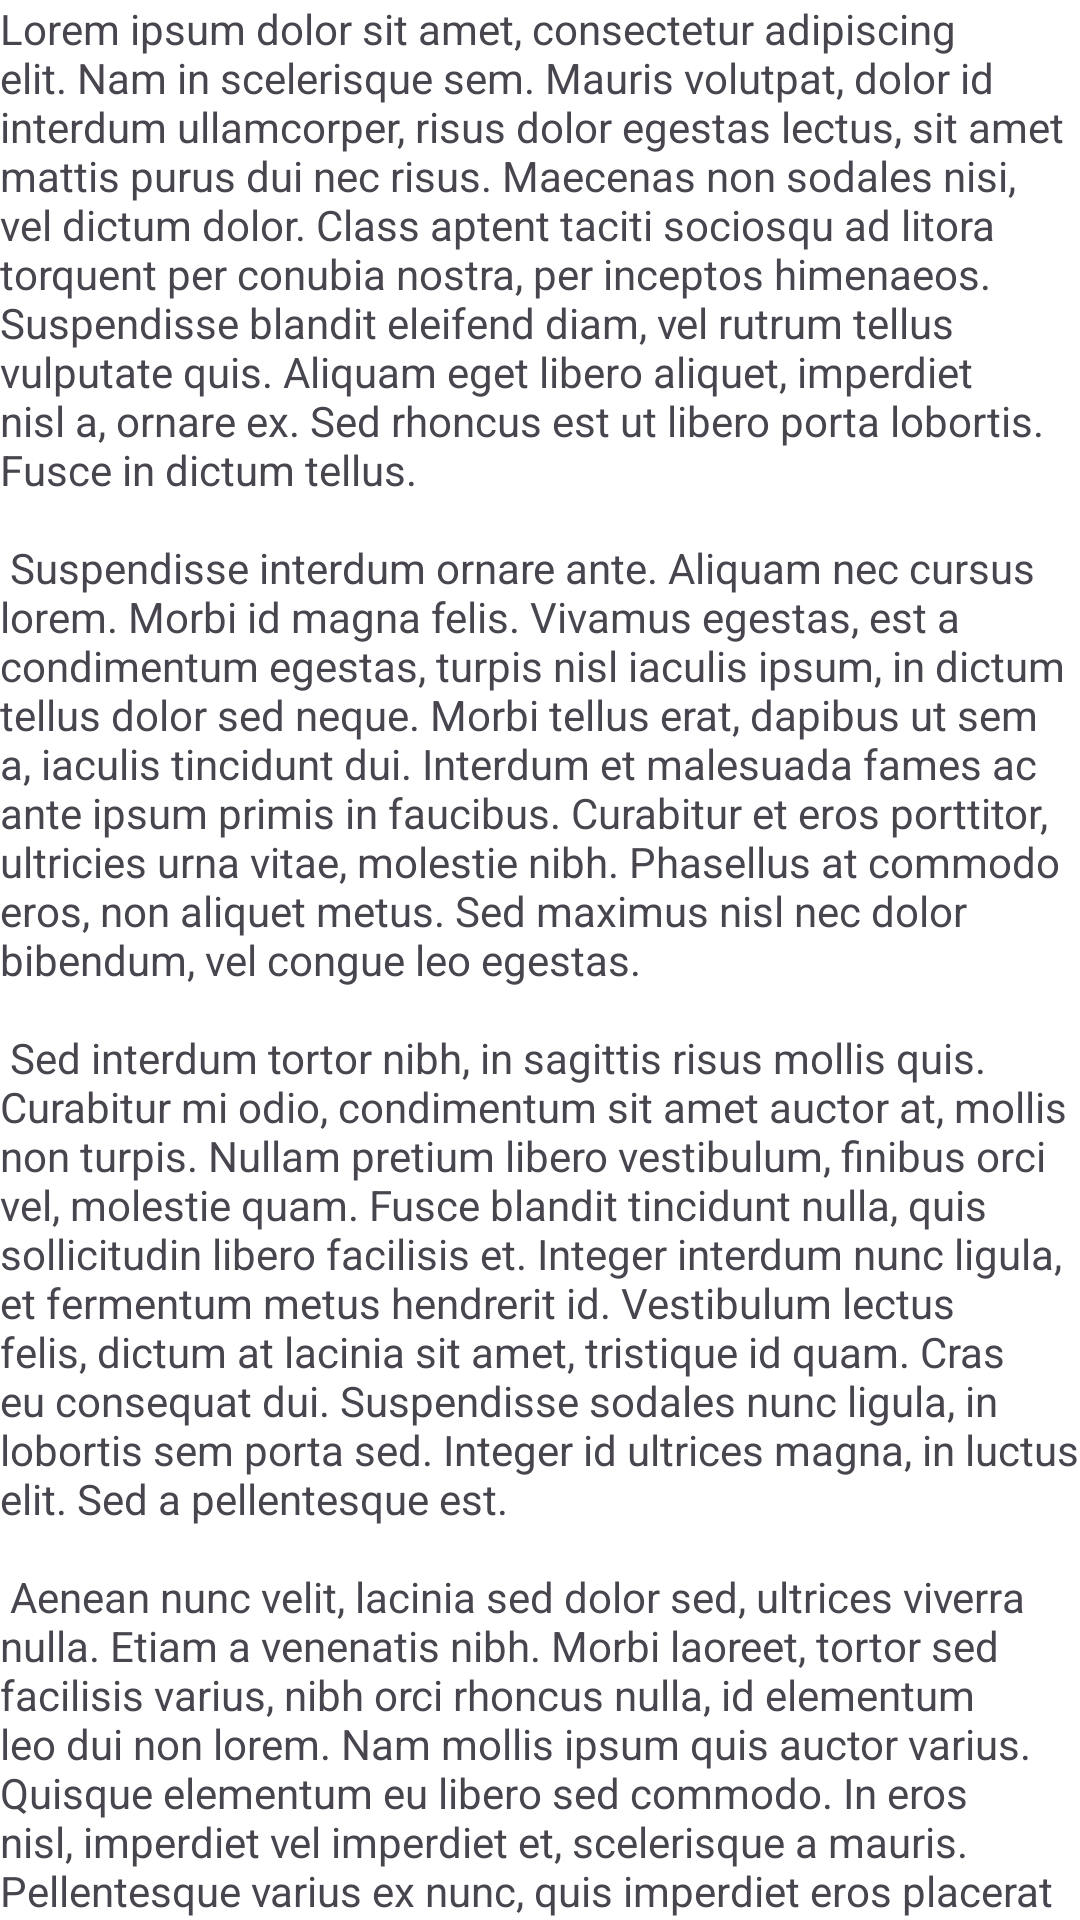

This screen was rendered from an Android layout file. Write that file and the resources it references.
<!-- AndroidManifest.xml: application theme Theme.AppShortcut -->
<!-- res/layout/fragment_detail.xml -->
<?xml version="1.0" encoding="utf-8"?>
<androidx.coordinatorlayout.widget.CoordinatorLayout xmlns:android="http://schemas.android.com/apk/res/android"
    android:layout_width="match_parent"
    android:layout_height="match_parent"
    xmlns:tools="http://schemas.android.com/tools"
    android:background="@android:color/white">

    <LinearLayout
        android:layout_gravity="center"
        android:layout_width="match_parent"
        android:layout_height="match_parent"
        android:orientation="vertical">


         <TextView
             android:id="@+id/textId"
             android:layout_width="match_parent"
             android:layout_height="match_parent"
             android:text="@string/lorem_ipsum"
             />


        <TextView
            android:id="@+id/textId2"
            android:layout_width="match_parent"
            android:layout_height="match_parent"
            android:text="@string/lorem_ipsum"
            />



    </LinearLayout>

</androidx.coordinatorlayout.widget.CoordinatorLayout>
<!-- resources referenced by this layout -->
<resources>
  <string name="lorem_ipsum">
          Lorem ipsum dolor sit amet, consectetur adipiscing elit. Nam in scelerisque sem. Mauris
          volutpat, dolor id interdum ullamcorper, risus dolor egestas lectus, sit amet mattis purus
          dui nec risus. Maecenas non sodales nisi, vel dictum dolor. Class aptent taciti sociosqu ad
          litora torquent per conubia nostra, per inceptos himenaeos. Suspendisse blandit eleifend
          diam, vel rutrum tellus vulputate quis. Aliquam eget libero aliquet, imperdiet nisl a,
          ornare ex. Sed rhoncus est ut libero porta lobortis. Fusce in dictum tellus.\n\n
          Suspendisse interdum ornare ante. Aliquam nec cursus lorem. Morbi id magna felis. Vivamus
          egestas, est a condimentum egestas, turpis nisl iaculis ipsum, in dictum tellus dolor sed
          neque. Morbi tellus erat, dapibus ut sem a, iaculis tincidunt dui. Interdum et malesuada
          fames ac ante ipsum primis in faucibus. Curabitur et eros porttitor, ultricies urna vitae,
          molestie nibh. Phasellus at commodo eros, non aliquet metus. Sed maximus nisl nec dolor
          bibendum, vel congue leo egestas.\n\n
          Sed interdum tortor nibh, in sagittis risus mollis quis. Curabitur mi odio, condimentum sit
          amet auctor at, mollis non turpis. Nullam pretium libero vestibulum, finibus orci vel,
          molestie quam. Fusce blandit tincidunt nulla, quis sollicitudin libero facilisis et. Integer
          interdum nunc ligula, et fermentum metus hendrerit id. Vestibulum lectus felis, dictum at
          lacinia sit amet, tristique id quam. Cras eu consequat dui. Suspendisse sodales nunc ligula,
          in lobortis sem porta sed. Integer id ultrices magna, in luctus elit. Sed a pellentesque
          est.\n\n
          Aenean nunc velit, lacinia sed dolor sed, ultrices viverra nulla. Etiam a venenatis nibh.
          Morbi laoreet, tortor sed facilisis varius, nibh orci rhoncus nulla, id elementum leo dui
          non lorem. Nam mollis ipsum quis auctor varius. Quisque elementum eu libero sed commodo. In
          eros nisl, imperdiet vel imperdiet et, scelerisque a mauris. Pellentesque varius ex nunc,
          quis imperdiet eros placerat ac. Duis finibus orci et est auctor tincidunt. Sed non viverra
          ipsum. Nunc quis augue egestas, cursus lorem at, molestie sem. Morbi a consectetur ipsum, a
          placerat diam. Etiam vulputate dignissim convallis. Integer faucibus mauris sit amet finibus
          convallis.\n\n
          Phasellus in aliquet mi. Pellentesque habitant morbi tristique senectus et netus et
          malesuada fames ac turpis egestas. In volutpat arcu ut felis sagittis, in finibus massa
          gravida. Pellentesque id tellus orci. Integer dictum, lorem sed efficitur ullamcorper,
          libero justo consectetur ipsum, in mollis nisl ex sed nisl. Donec maximus ullamcorper
          sodales. Praesent bibendum rhoncus tellus nec feugiat. In a ornare nulla. Donec rhoncus
          libero vel nunc consequat, quis tincidunt nisl eleifend. Cras bibendum enim a justo luctus
          vestibulum. Fusce dictum libero quis erat maximus, vitae volutpat diam dignissim.
      </string>
  <style name="Theme.AppShortcut" parent="Base.Theme.AppShortcut" />
  <style name="Base.Theme.AppShortcut" parent="Theme.Material3.DayNight.NoActionBar">
          
          
      </style>
</resources>
